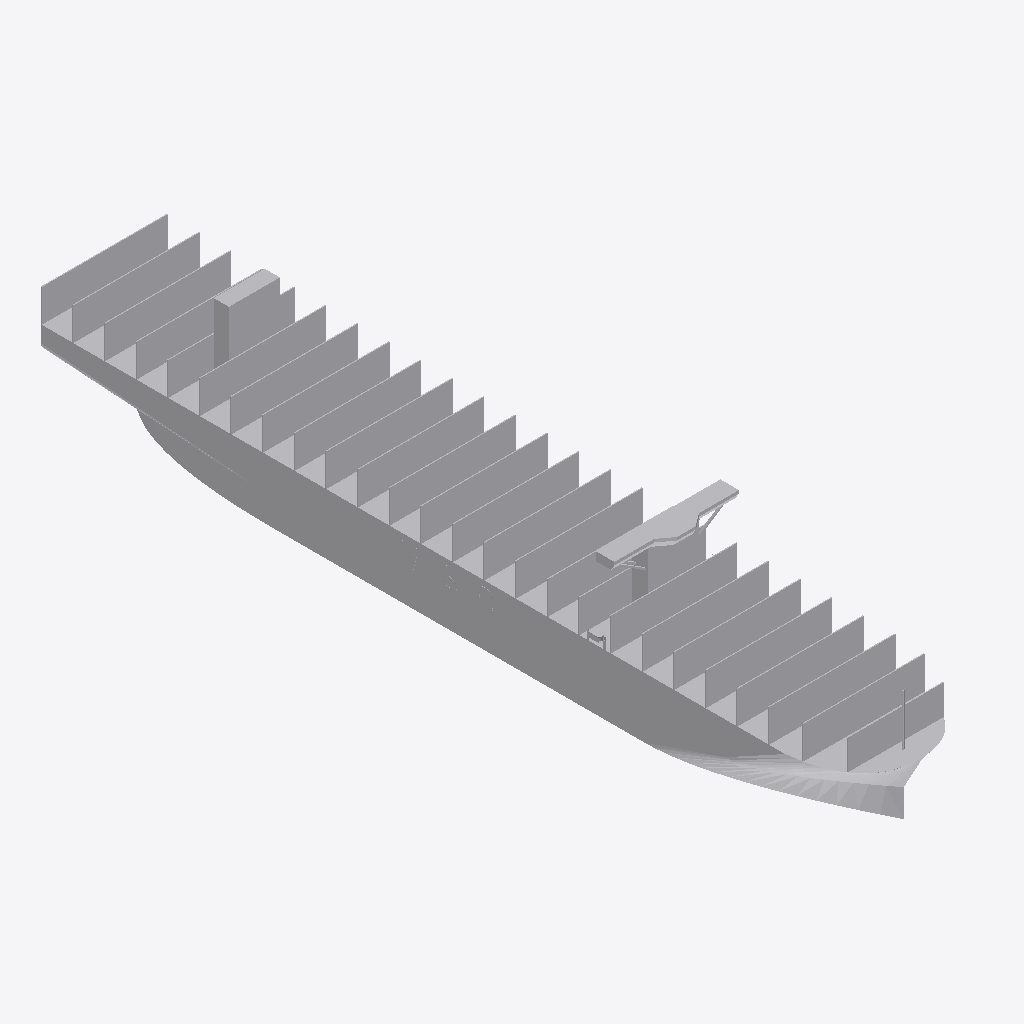
Isometric view of an IFC building model (IFC-SPF (STEP), schema IFC2X3, length unit metre), seen from the south-west, elements coloured by IFC class: 1 other element (light grey).
Extent 64.7 m × 400.0 m × 68.8 m (x, y, z). Elements (1): 1 IfcBuildingElementPart.

HEADER;
FILE_DESCRIPTION(('IFC 2x3 Building Model'),'2;1');
FILE_NAME('','',(''),(''),'','','');
FILE_SCHEMA(('IFC2X3'));
ENDSEC;
DATA;
#8378=IFCPROJECT('3skGCNmIr7qQnCbmq6Vhr4',$,'APBCN-LOG-TRA-BarcoCargaPasaje_Portacontenedores_Tipo 1_LOD3',$,$,$,$,(#18,#8379),#8380);
#1=IFCSITE('1THzIKHUfFhehHJxLQ3kFR',$,'APBCN-LOG-TRA-BarcoCargaPasaje_Portacontenedores_Tipo 1_LOD3',$,'',#8,$,$,.ELEMENT.,$,$,$,$,$);
#13=IFCBUILDINGELEMENTPART('3RF5z20q58uwUxl8pJnEEA',$,'APBCN-LOG-TRA-BarcoCargaPasaje_Portacontenedores_Tipo 1_LOD3',$,'',#14,#15,$);
ENDSEC;
